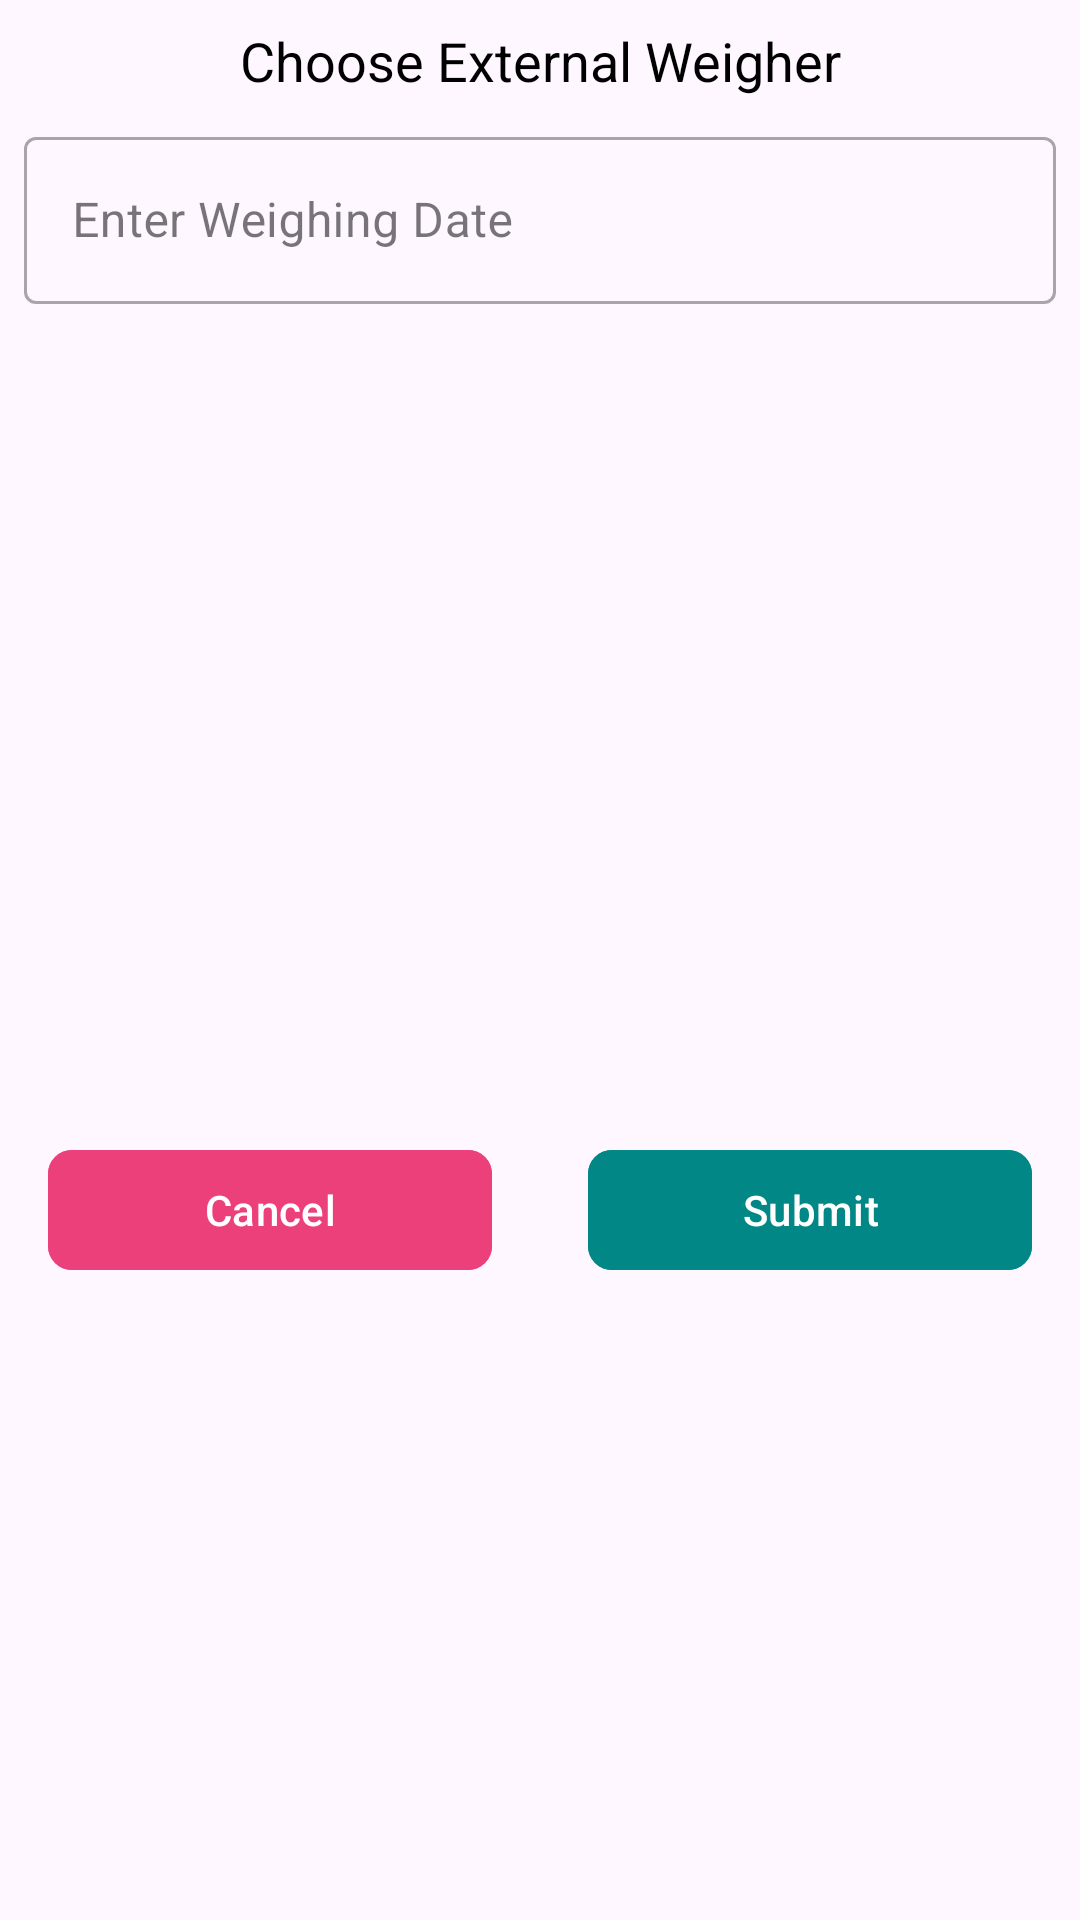

The Android layout XML behind this screen, and the referenced resources:
<!-- AndroidManifest.xml: application theme Theme.TheFreighterApp -->
<!-- res/layout/dialog_choose_external_weigher_layout.xml -->
<?xml version="1.0" encoding="utf-8"?>
<LinearLayout xmlns:android="http://schemas.android.com/apk/res/android"
    android:layout_width="match_parent"
    android:layout_height="wrap_content"
    xmlns:app="http://schemas.android.com/apk/res-auto"
    xmlns:tools="http://schemas.android.com/tools"
    android:orientation="vertical">


    <TextView
        android:id="@+id/tv_choose_external_weigher_title"
        android:layout_width="match_parent"
        android:layout_height="wrap_content"
        android:layout_marginStart="@dimen/padding_mini"
        android:layout_marginTop="@dimen/padding_mini"
        android:layout_marginEnd="@dimen/padding_mini"
        android:padding="@dimen/padding_mini"
        android:text="@string/tv_choose_external_weigher_title"
        android:textAlignment="center"
        android:textColor="@color/black"
        android:textSize="@dimen/text_l" />

    <com.google.android.material.textfield.TextInputLayout
        android:id="@+id/text_input_layout_choose_external_weigher_date"
        style="@style/Widget.MaterialComponents.TextInputLayout.OutlinedBox"
        android:layout_width="match_parent"
        android:layout_height="wrap_content"
        android:layout_marginStart="@dimen/padding_mini"
        android:layout_marginEnd="@dimen/padding_mini"
        android:hint="@string/dispatch_weighing_date"
        android:padding="@dimen/padding_mini">

        <com.google.android.material.textfield.TextInputEditText
            android:id="@+id/choose_external_weigher_date"
            android:layout_width="match_parent"
            android:layout_height="wrap_content"
            android:contentDescription="@string/choose_external_weigher_date"
            android:importantForAutofill="no"
            android:inputType="text"
            android:labelFor="@id/choose_external_weigher_date" />
    </com.google.android.material.textfield.TextInputLayout>

    <FrameLayout
        android:layout_width="match_parent"
        android:layout_height="250dp"
        android:layout_margin="@dimen/padding_mini">

        <androidx.recyclerview.widget.RecyclerView
            android:id="@+id/rv_external_weighers"
            android:layout_width="match_parent"
            android:layout_height="wrap_content"
            android:layout_margin="@dimen/padding_mini"
            android:clipToPadding="false"
            tools:listitem="@layout/item_external_weighers_layout"
            android:padding="@dimen/padding_mini" />

    </FrameLayout>


    <LinearLayout
        android:layout_width="match_parent"
        android:layout_height="wrap_content"
        android:weightSum="2"
        android:orientation="horizontal">

        <com.google.android.material.button.MaterialButton
            android:id="@+id/choose_external_weigher_cancel_btn"
            android:layout_width="0dp"
            android:layout_height="wrap_content"
            android:layout_weight="1"
            android:layout_marginStart="@dimen/margin_midi"
            android:layout_marginTop="@dimen/margin_midi"
            android:layout_marginEnd="@dimen/margin_midi"
            android:layout_marginBottom="@dimen/margin_midi"
            android:backgroundTint="@color/reject"
            android:padding="@dimen/padding_mini"
            android:text="@string/new_dispatch_cancel_btn"
            app:cornerRadius="@dimen/margin_mini" />

        <com.google.android.material.button.MaterialButton
            android:id="@+id/choose_external_weigher_submit_btn"
            android:layout_width="0dp"
            android:layout_height="wrap_content"
            android:layout_weight="1"
            android:layout_marginStart="@dimen/margin_midi"
            android:layout_marginTop="@dimen/margin_midi"
            android:layout_marginEnd="@dimen/margin_midi"
            android:layout_marginBottom="@dimen/margin_midi"
            android:backgroundTint="@color/primary"
            android:padding="@dimen/padding_mini"
            android:text="@string/new_dispatch_submit_btn"
            app:cornerRadius="@dimen/margin_mini" />


    </LinearLayout>




</LinearLayout>
<!-- res/layout/item_external_weighers_layout.xml (included above) -->
<?xml version="1.0" encoding="utf-8"?>
<LinearLayout xmlns:android="http://schemas.android.com/apk/res/android"
    android:layout_width="match_parent"
    android:layout_height="wrap_content"
    xmlns:app="http://schemas.android.com/apk/res-auto"
    xmlns:tools="http://schemas.android.com/tools"
    android:orientation="horizontal"
    android:padding="@dimen/padding_mini"
    android:layout_margin="@dimen/padding_mini"
    android:weightSum="6">

    <ImageView
        android:layout_width="0dp"
        android:layout_height="wrap_content"
        android:layout_weight="1"
        app:srcCompat="@drawable/ic_unselected"
        android:id="@+id/iv_choose_external_weigher_item"
        android:contentDescription="@string/select_external_weigher"
        android:padding="@dimen/padding_mini"/>

    <TextView
        android:layout_width="0dp"
        android:layout_height="wrap_content"
        android:layout_weight="4"
        android:padding="@dimen/padding_mini"
        tools:text="@tools:sample/full_names"
        android:id="@+id/external_weigher_name"/>


    <TextView
        android:layout_width="0dp"
        android:layout_height="wrap_content"
        android:layout_weight="1"
        tools:text="$20"
        android:layout_gravity="center"
        android:textAlignment="center"
        android:id="@+id/external_weigher_price"/>



</LinearLayout>
<!-- resources referenced by this layout -->
<resources>
  <color name="black">#FF000000</color>
  <color name="primary">#FF018786</color>
  <color name="reject">#EC407A</color>
  <dimen name="margin_midi">16dp</dimen>
  <dimen name="margin_mini">8dp</dimen>
  <dimen name="padding_mini">4dp</dimen>
  <dimen name="text_l">18sp</dimen>
  <string name="choose_external_weigher_date">Enter weighing date</string>
  <string name="dispatch_weighing_date">Enter Weighing Date</string>
  <string name="new_dispatch_cancel_btn">Cancel</string>
  <string name="new_dispatch_submit_btn">Submit</string>
  <string name="select_external_weigher">Select External Weigher</string>
  <string name="tv_choose_external_weigher_title">Choose External Weigher</string>
  <style name="Theme.TheFreighterApp" parent="Theme.Material3.DayNight.NoActionBar">
          
          <item name="android:statusBarColor">@color/primary</item>
          
      </style>
</resources>
